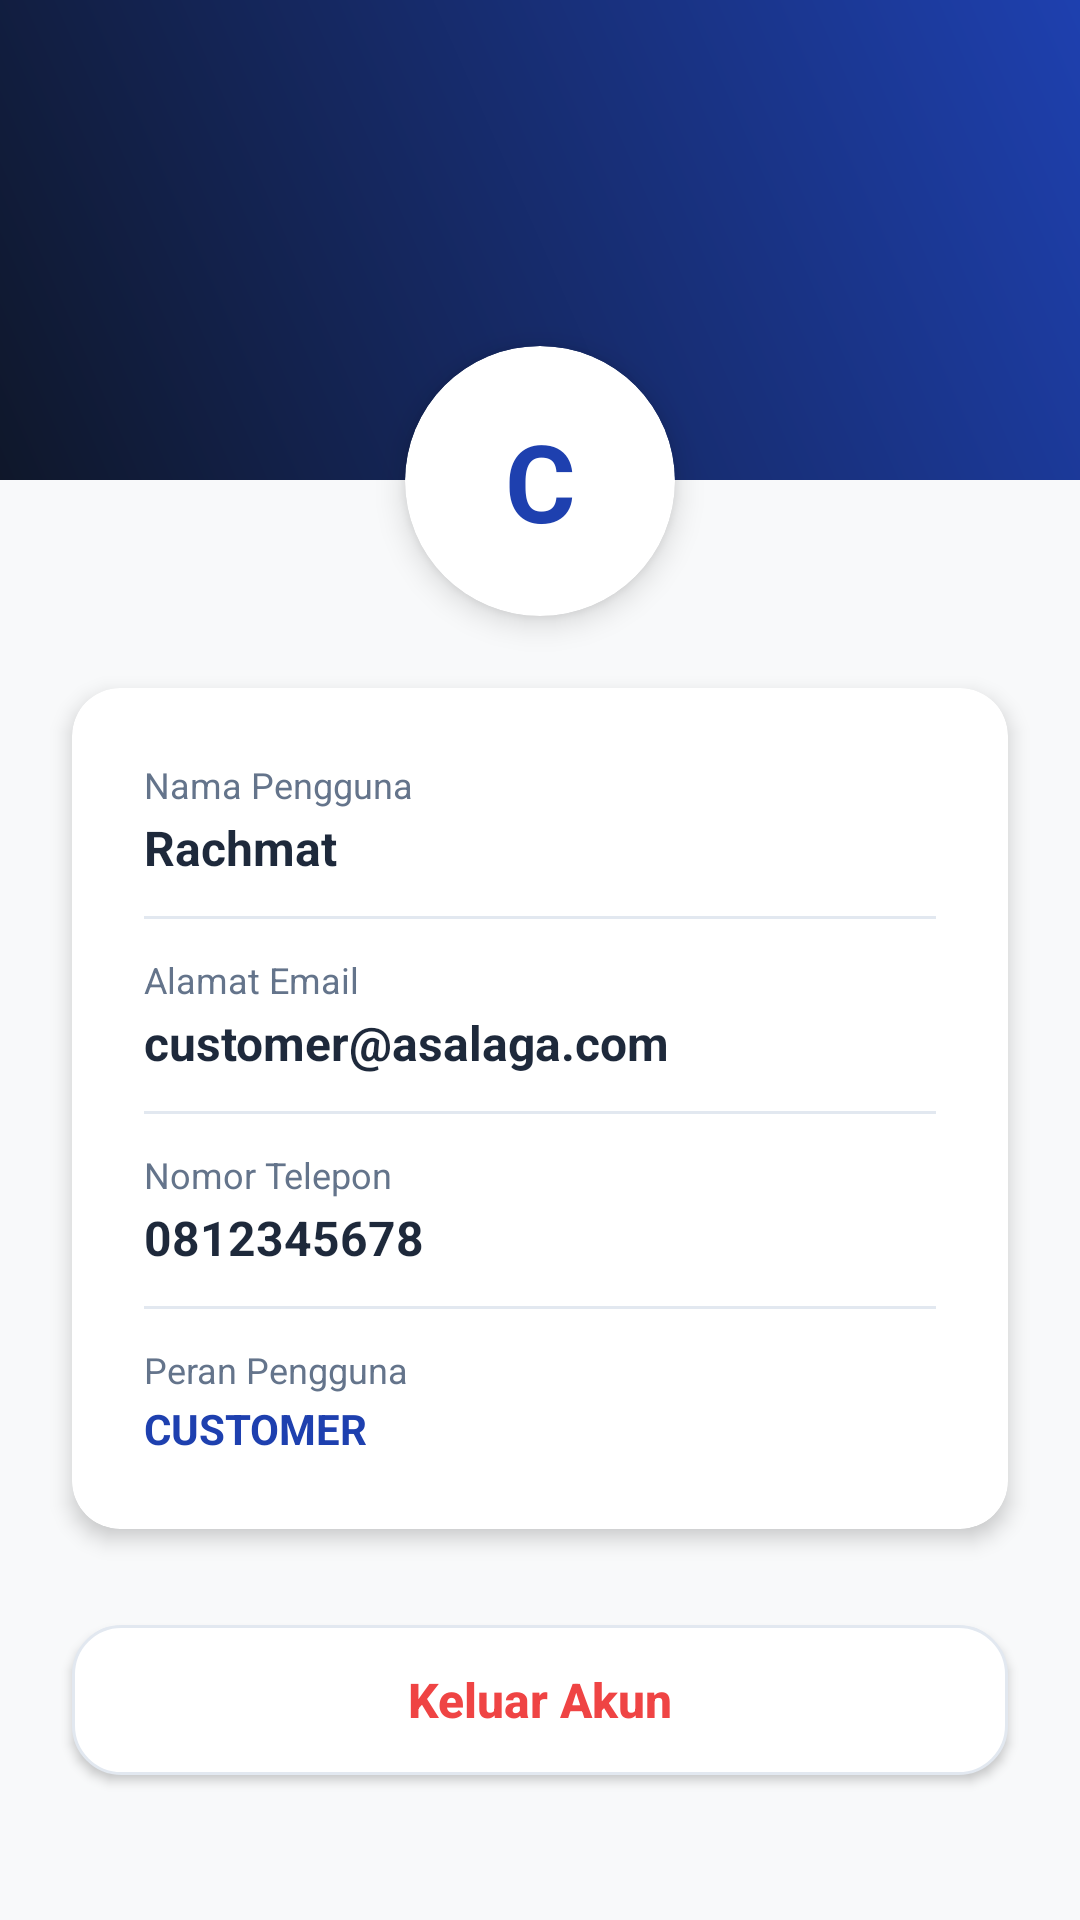

Produce the Android XML layout that renders to this screen, including the resource entries it uses.
<!-- AndroidManifest.xml: application theme Theme.Asalaga1 -->
<!-- res/layout/fragment_customer_profile.xml -->
<?xml version="1.0" encoding="utf-8"?>
<androidx.constraintlayout.widget.ConstraintLayout xmlns:android="http://schemas.android.com/apk/res/android"
    xmlns:app="http://schemas.android.com/apk/res-auto"
    android:layout_width="match_parent"
    android:layout_height="match_parent"
    android:background="@color/bg_light">

    
    <View
        android:id="@+id/profile_header"
        android:layout_width="match_parent"
        android:layout_height="160dp"
        android:background="@drawable/bg_gradient_blue"
        app:layout_constraintTop_toTopOf="parent" />

    
    <androidx.cardview.widget.CardView
        android:id="@+id/cv_avatar"
        android:layout_width="90dp"
        android:layout_height="90dp"
        android:layout_marginTop="-45dp"
        app:cardCornerRadius="45dp"
        app:cardElevation="6dp"
        app:layout_constraintEnd_toEndOf="parent"
        app:layout_constraintStart_toStartOf="parent"
        app:layout_constraintTop_toBottomOf="@id/profile_header">


        
        <TextView
            android:id="@+id/tv_profile_initial"
            android:layout_width="match_parent"
            android:layout_height="match_parent"
            android:gravity="center"
            android:text="C"
            android:textColor="@color/blue_primary"
            android:textSize="36sp"
            android:textStyle="bold" />
    </androidx.cardview.widget.CardView>

    
    <androidx.cardview.widget.CardView
        android:id="@+id/cv_profile_info"
        android:layout_width="match_parent"
        android:layout_height="wrap_content"
        android:layout_marginHorizontal="24dp"
        android:layout_marginTop="24dp"
        app:cardCornerRadius="16dp"
        app:cardElevation="4dp"
        app:layout_constraintTop_toBottomOf="@id/cv_avatar">

        <LinearLayout
            android:layout_width="match_parent"
            android:layout_height="wrap_content"
            android:orientation="vertical"
            android:padding="24dp">

            
            <TextView
                android:layout_width="wrap_content"
                android:layout_height="wrap_content"
                android:text="Nama Pengguna"
                android:textColor="@color/text_muted"
                android:textSize="12sp" />

            <TextView
                android:id="@+id/tv_profile_name"
                android:layout_width="wrap_content"
                android:layout_height="wrap_content"
                android:layout_marginTop="2dp"
                android:text="Rachmat"
                android:textColor="@color/text_dark"
                android:textSize="16sp"
                android:textStyle="bold" />

            <View
                android:layout_width="match_parent"
                android:layout_height="1dp"
                android:layout_marginVertical="12dp"
                android:background="@color/grey_border" />

            
            <TextView
                android:layout_width="wrap_content"
                android:layout_height="wrap_content"
                android:text="Alamat Email"
                android:textColor="@color/text_muted"
                android:textSize="12sp" />

            <TextView
                android:id="@+id/tv_profile_email"
                android:layout_width="wrap_content"
                android:layout_height="wrap_content"
                android:layout_marginTop="2dp"
                android:text="customer@asalaga.com"
                android:textColor="@color/text_dark"
                android:textSize="16sp"
                android:textStyle="bold" />

            <View
                android:layout_width="match_parent"
                android:layout_height="1dp"
                android:layout_marginVertical="12dp"
                android:background="@color/grey_border" />

            
            <TextView
                android:layout_width="wrap_content"
                android:layout_height="wrap_content"
                android:text="Nomor Telepon"
                android:textColor="@color/text_muted"
                android:textSize="12sp" />

            <TextView
                android:id="@+id/tv_profile_phone"
                android:layout_width="wrap_content"
                android:layout_height="wrap_content"
                android:layout_marginTop="2dp"
                android:text="0812345678"
                android:textColor="@color/text_dark"
                android:textSize="16sp"
                android:textStyle="bold" />

            <View
                android:layout_width="match_parent"
                android:layout_height="1dp"
                android:layout_marginVertical="12dp"
                android:background="@color/grey_border" />

            
            <TextView
                android:layout_width="wrap_content"
                android:layout_height="wrap_content"
                android:text="Peran Pengguna"
                android:textColor="@color/text_muted"
                android:textSize="12sp" />

            <TextView
                android:id="@+id/tv_profile_role"
                android:layout_width="wrap_content"
                android:layout_height="wrap_content"
                android:layout_marginTop="2dp"
                android:text="CUSTOMER"
                android:textColor="@color/blue_primary"
                android:textSize="14sp"
                android:textStyle="bold" />
        </LinearLayout>
    </androidx.cardview.widget.CardView>

    
    <Button
        android:id="@+id/btn_logout"
        android:layout_width="match_parent"
        android:layout_height="50dp"
        android:layout_marginHorizontal="24dp"
        android:layout_marginTop="32dp"
        android:background="@drawable/bg_rounded_card"
        android:text="Keluar Akun"
        android:textAllCaps="false"
        android:textColor="@color/status_cancelled"
        android:textSize="16sp"
        android:textStyle="bold"
        app:backgroundTint="@null"
        app:layout_constraintTop_toBottomOf="@id/cv_profile_info" />

</androidx.constraintlayout.widget.ConstraintLayout>
<!-- resources referenced by this layout -->
<resources>
  <color name="bg_light">#F8F9FA</color>
  <color name="blue_primary">#1E40AF</color>
  <color name="grey_border">#E2E8F0</color>
  <color name="status_cancelled">#EF4444</color>
  <color name="text_dark">#1E293B</color>
  <color name="text_muted">#64748B</color>
  <!-- drawable bg_gradient_blue (drawable) -->
  <?xml version="1.0" encoding="utf-8"?>
  <shape xmlns:android="http://schemas.android.com/apk/res/android"
      android:shape="rectangle">
      <gradient
          android:angle="45"
          android:endColor="@color/blue_gradient_end"
          android:startColor="@color/blue_gradient_start"
          android:type="linear" />
  </shape>
  <!-- drawable bg_rounded_card (drawable) -->
  <?xml version="1.0" encoding="utf-8"?>
  <shape xmlns:android="http://schemas.android.com/apk/res/android"
      android:shape="rectangle">
      <solid android:color="@color/white" />
      <corners android:radius="16dp" />
      <stroke
          android:width="1dp"
          android:color="@color/grey_border" />
  </shape>
  <style name="Theme.Asalaga1" parent="Theme.MaterialComponents.DayNight.NoActionBar">
          
          <item name="colorPrimary">@color/blue_primary</item>
          <item name="colorPrimaryVariant">@color/blue_dark</item>
          <item name="colorOnPrimary">@color/white</item>
          
          <item name="colorSecondary">@color/blue_accent</item>
          <item name="colorSecondaryVariant">@color/blue_primary</item>
          <item name="colorOnSecondary">@color/white</item>
          
          <item name="android:statusBarColor">?attr/colorPrimaryVariant</item>
          
          <item name="android:windowBackground">@color/bg_light</item>
          <item name="colorSurface">@color/white</item>
          <item name="colorOnSurface">@color/text_dark</item>
          <item name="android:colorBackground">@color/bg_light</item>
          <item name="bottomNavigationStyle">@style/Widget.Asalaga.BottomNavigation</item>
      </style>
  <color name="blue_gradient_end">#1E40AF</color>
  <color name="blue_gradient_start">#0F172A</color>
  <color name="white">#FFFFFFFF</color>
  <color name="blue_dark">#0F172A</color>
  <color name="blue_accent">#3B82F6</color>
  <style name="Widget.Asalaga.BottomNavigation" parent="Widget.MaterialComponents.BottomNavigationView">
          <item name="android:background">@color/white</item>
          <item name="itemIconTint">@color/tab_color_selector</item>
          <item name="itemTextColor">@color/tab_color_selector</item>
          <item name="labelVisibilityMode">labeled</item>
      </style>
</resources>
